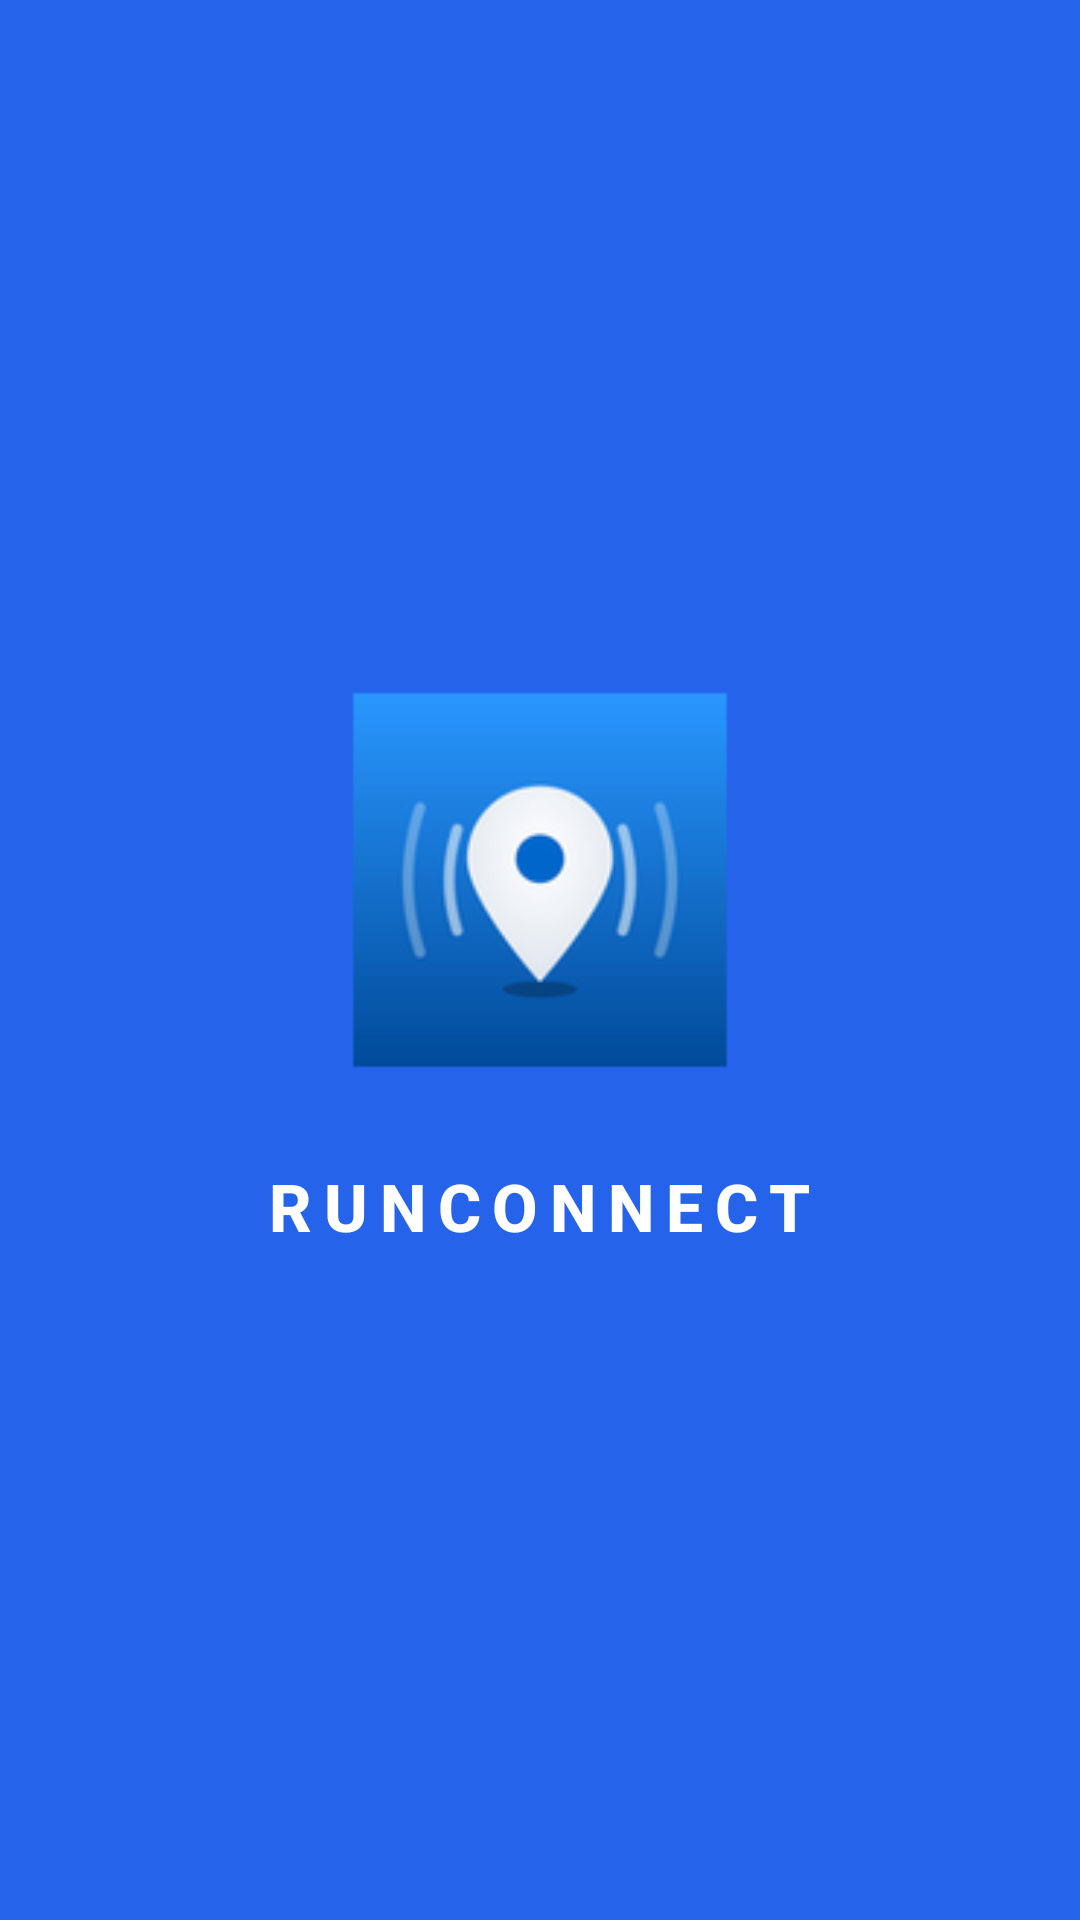

Layout XML and referenced resources for this Android screen:
<!-- AndroidManifest.xml: application theme AppTheme.NoActionBarFull -->
<!-- res/layout/activity_splash.xml -->
<?xml version="1.0" encoding="utf-8"?>
<RelativeLayout xmlns:android="http://schemas.android.com/apk/res/android"
    android:layout_width="match_parent"
    android:layout_height="match_parent"
    android:background="@color/splashBlue"
    android:gravity="center"
    android:fitsSystemWindows="false">

    
    <ImageView
        android:id="@+id/app_logo"
        android:layout_width="140dp"
        android:layout_height="140dp"
        android:layout_centerInParent="true"
        android:src="@mipmap/ic_launcher"
        android:scaleType="fitCenter"
        android:contentDescription="Logo RunConnect" />

    
    <TextView
        android:id="@+id/app_name"
        android:layout_width="wrap_content"
        android:layout_height="wrap_content"
        android:layout_centerHorizontal="true"
        android:layout_below="@+id/app_logo"
        android:layout_marginTop="24dp"
        android:text="RUNCONNECT"
        android:textColor="@color/white"
        android:textSize="22sp"
        android:textStyle="bold"
        android:fontFamily="sans-serif-medium"
        android:letterSpacing="0.18" />

</RelativeLayout>
<!-- resources referenced by this layout -->
<resources>
  <color name="splashBlue">#2563EB</color>
  <color name="white">#FFFFFF</color>
  <!-- mipmap ic_launcher: png bitmap (mipmap-hdpi, 6539 bytes) -->
  <style name="AppTheme.NoActionBarFull" parent="AppTheme">
          <item name="windowActionBar">false</item>
          <item name="windowNoTitle">true</item>
          <item name="android:windowFullscreen">false</item>
          <item name="android:statusBarColor">@color/systemBarLight</item>
          <item name="android:navigationBarColor">@color/systemBarLight</item>
          <item name="android:windowLightStatusBar">true</item>
          <item name="android:windowLightNavigationBar">true</item>
      </style>
  <style name="AppTheme" parent="Theme.AppCompat.Light.DarkActionBar">
          <item name="colorPrimary">@color/brandBlue</item>
          <item name="colorPrimaryDark">@color/colorPrimaryDark</item>
          <item name="colorAccent">@color/brandBlue</item>
          <item name="android:statusBarColor">@color/systemBarLight</item>
          <item name="android:navigationBarColor">@color/systemBarLight</item>
          <item name="android:windowLightStatusBar">true</item>
          <item name="android:windowLightNavigationBar">true</item>
      </style>
  <color name="systemBarLight">#FFFFFF</color>
  <color name="brandBlue">#2563EB</color>
  <color name="colorPrimaryDark">#1D4ED8</color>
</resources>
